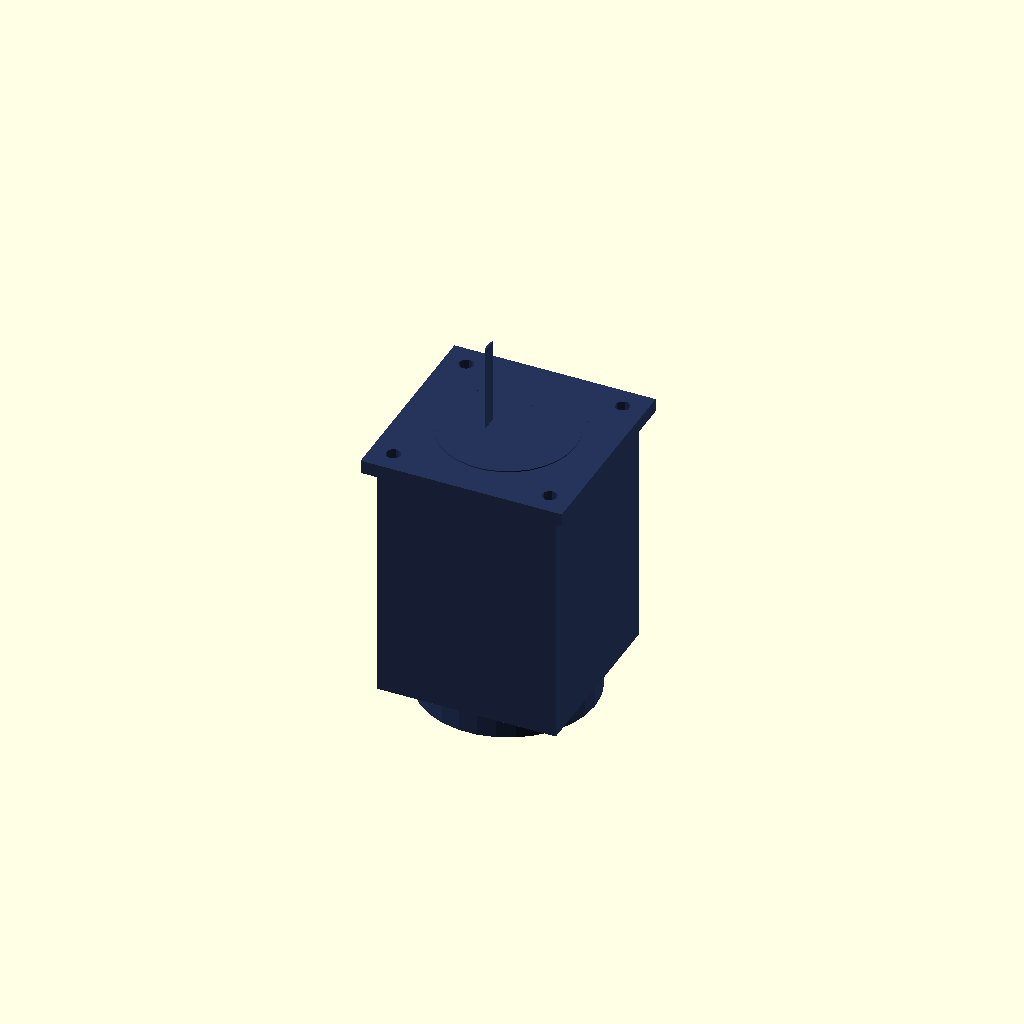
Cell 1: rendered with the file's own defaults.
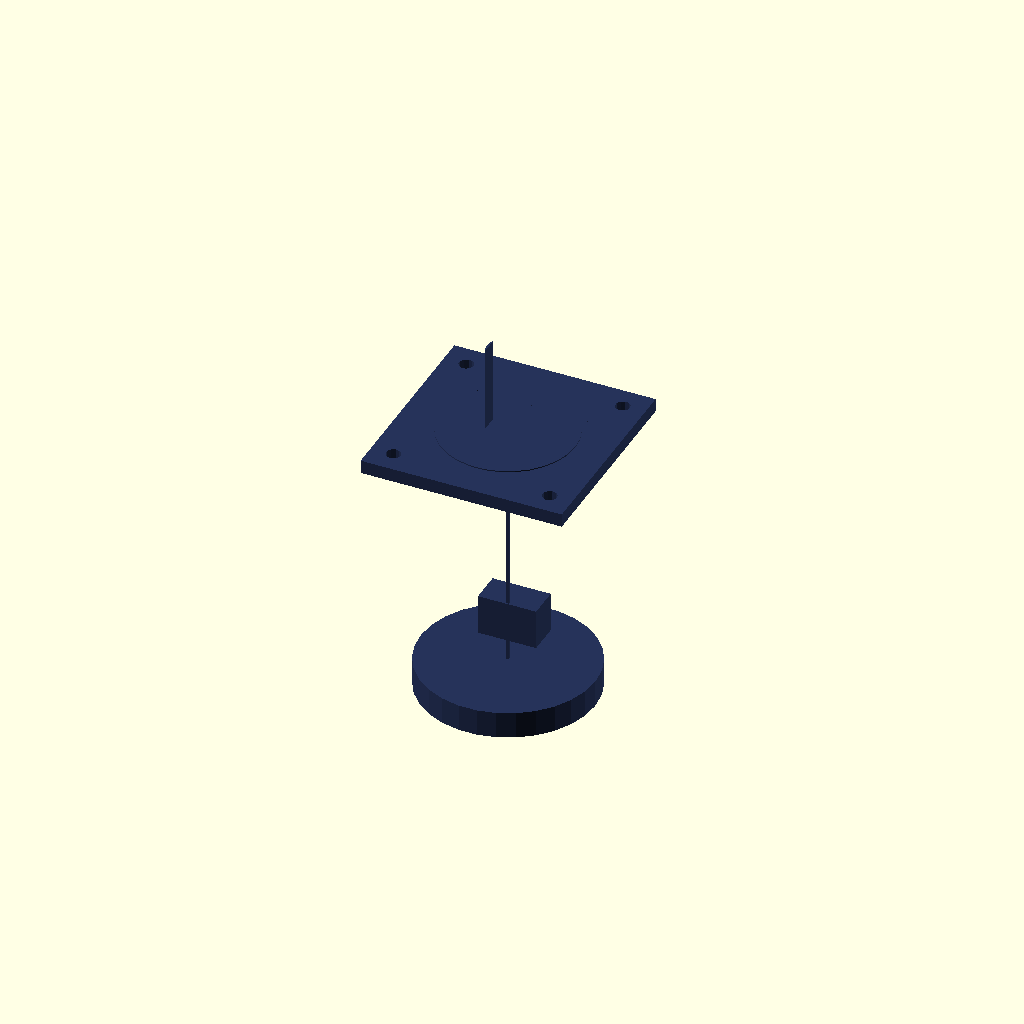
Cell 2 — motor_frame_size_mm set to 1, the other parameters unchanged.
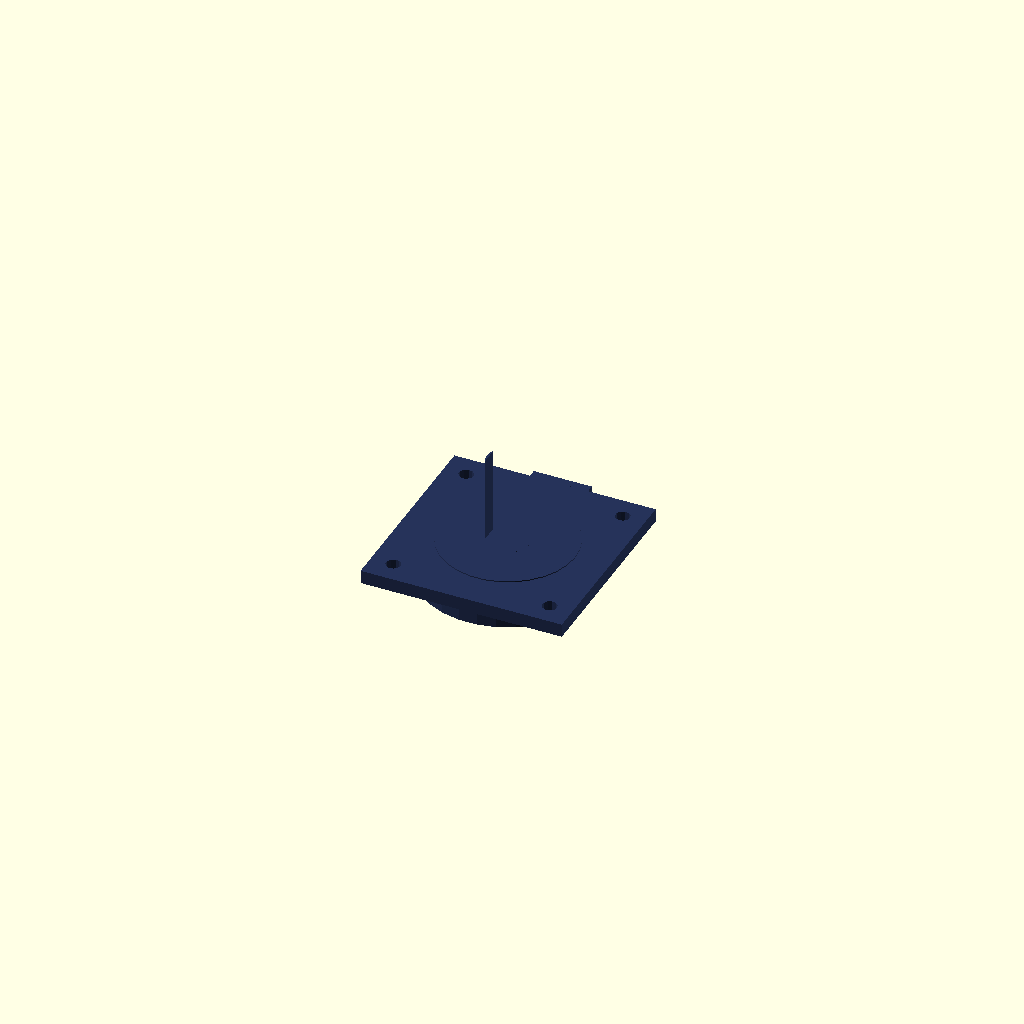
Cell 3: the same model with body_length_mm = 1.
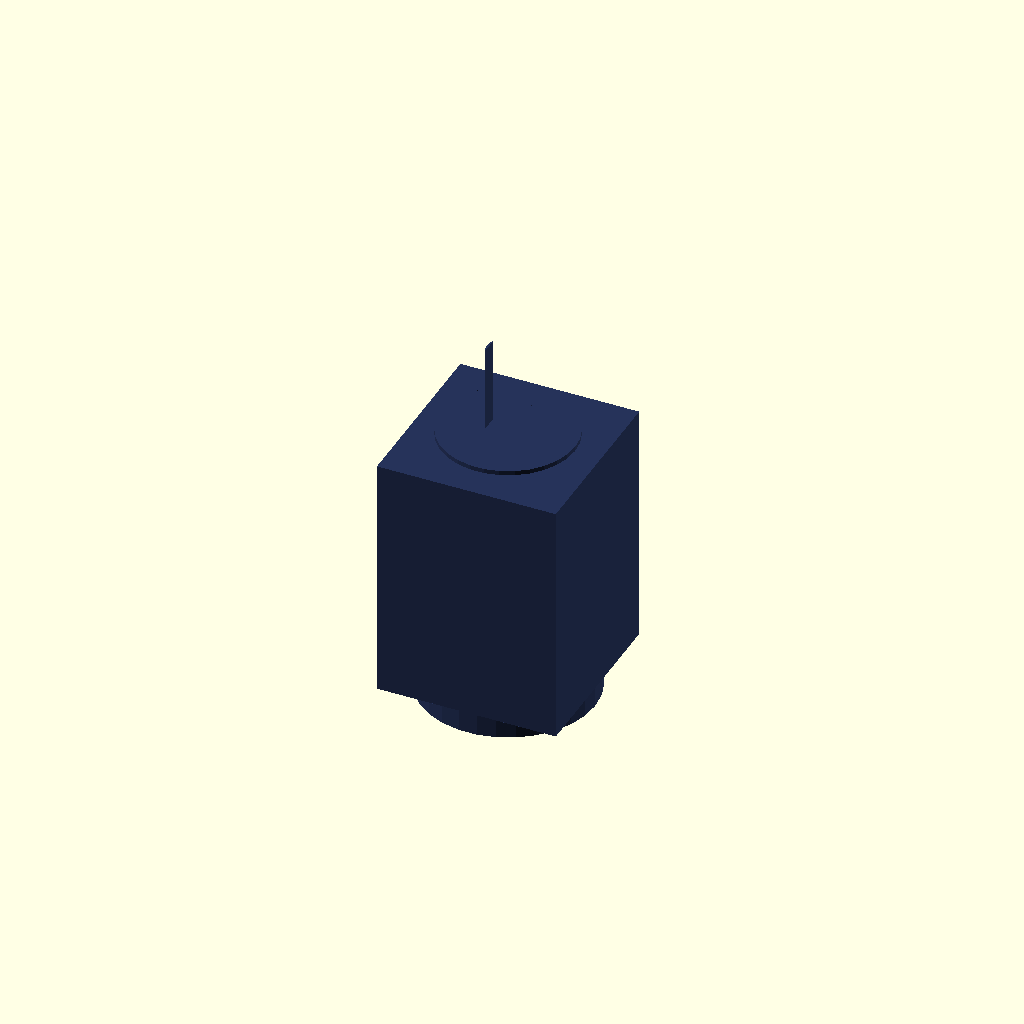
Cell 4: flange_size_mm = 1 (everything else at default).
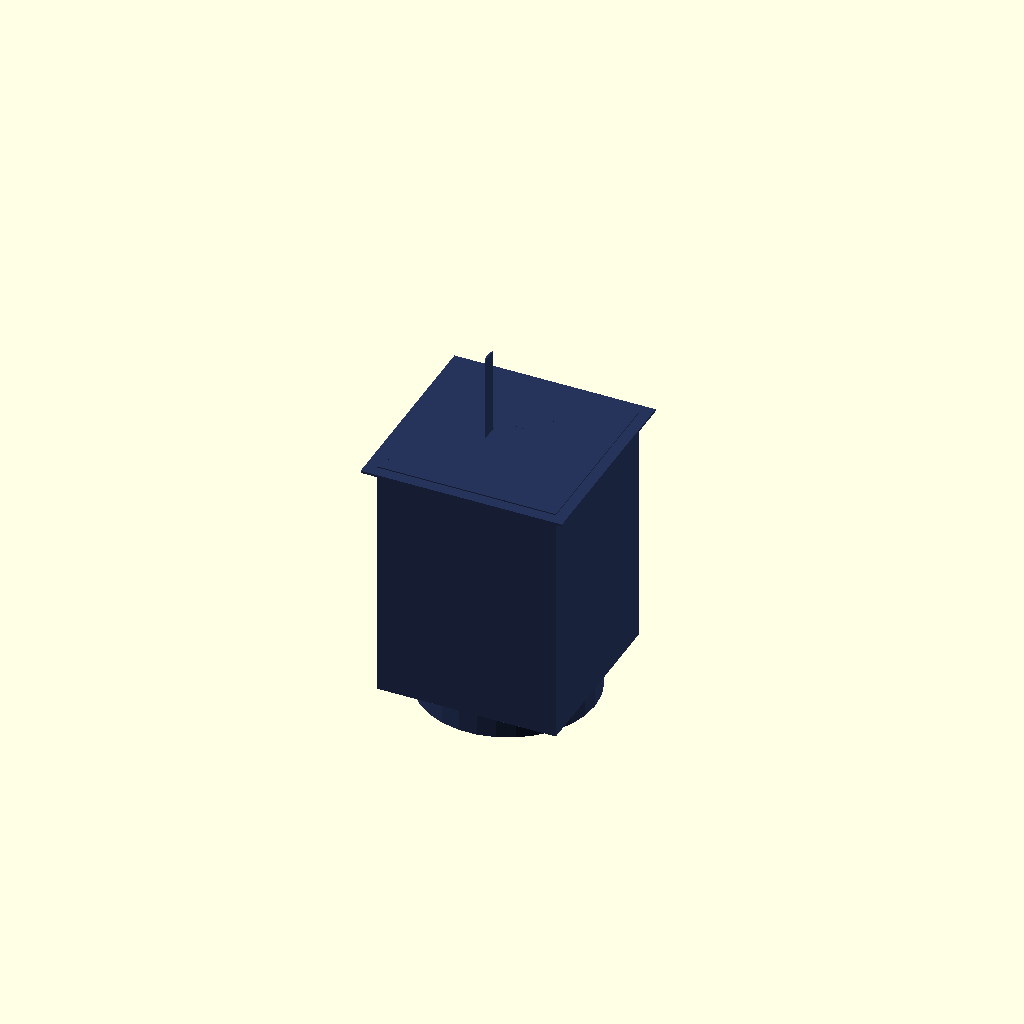
Cell 5: flange_thickness_mm = 1 (everything else at default).
All cells are drawn from one camera (rotation 55°, 0°, 25°, orthographic, colour scheme Cornfield), so only the parameter changes between them.
OpenSCAD source file results/nopscadlib/craft/scad/servo_motor__Lichuan_M04030_80ST.scad:
// Parameters
motor_frame_size_mm = 80; //[40:160:1]
body_length_mm = 110; //[55:220:1]
body_corner_radius_mm = 2; //[0.5:6:0.5]
flange_size_mm = 90; //[70:140:1]
flange_thickness_mm = 6; //[3:15:1]
pilot_diameter_mm = 60; //[40:100:1]
pilot_height_mm = 2; //[1:6:0.5]
shaft_diameter_mm = 19; //[8:35:0.5]
shaft_length_mm = 40; //[15:80:1]
shaft_flat_width_mm = 16; //[8:30:0.5]
shaft_flat_depth_mm = 1.0; //[0.2:4:0.1]
mount_hole_diameter_mm = 6.5; //[3:12:0.1]
mount_hole_pitch_mm = 70; //[40:120:1]
rear_cap_diameter_mm = 78; //[50:140:1]
rear_cap_length_mm = 12; //[6:30:1]
connector_boss_width_mm = 26; //[12:60:1]
connector_boss_height_mm = 18; //[8:50:1]
connector_boss_depth_mm = 14; //[6:40:1]
connector_boss_offset_from_rear_mm = 20; //[5:60:1]
tolerance_clearance_mm = 0.2; //[0:1:0.05]
overlap_mm = 1.5; //[0.5:2:0.1]  // use 1-2mm overlap for robust unions

// Servo Motor - complete geometry (fixed connectivity)
module servo_motor() {
  // Precompute key faces (Z axis is motor length)
  body_front_z =  body_length_mm/2;
  body_rear_z  = -body_length_mm/2;

  // Flange: overlap into body by overlap_mm
  flange_back_z   = body_front_z - overlap_mm;
  flange_front_z  = flange_back_z + flange_thickness_mm;
  flange_center_z = (flange_back_z + flange_front_z)/2;

  // Pilot: overlap into flange by overlap_mm
  pilot_back_z   = flange_front_z - overlap_mm;
  pilot_front_z  = pilot_back_z + pilot_height_mm;
  pilot_center_z = (pilot_back_z + pilot_front_z)/2;

  // Shaft: overlap into pilot by overlap_mm (guarantees no gap at interface)
  shaft_back_z   = pilot_front_z - overlap_mm;
  shaft_front_z  = shaft_back_z + shaft_length_mm;
  shaft_center_z = (shaft_back_z + shaft_front_z)/2;

  // Rear cap: overlap into body by overlap_mm
  rearcap_front_z  = body_rear_z + overlap_mm;
  rearcap_back_z   = rearcap_front_z - rear_cap_length_mm;
  rear_center_z    = (rearcap_front_z + rearcap_back_z)/2;

  // Connector boss: overlap into +Y face by overlap_mm
  body_posY = motor_frame_size_mm/2;
  boss_minY = body_posY - overlap_mm;                 // boss -Y face inside body
  boss_center_y = boss_minY + connector_boss_depth_mm/2;

  // Keep original Z intent (offset from rear), but ensure it intersects body in Z too
  // Place boss center at requested offset, then clamp so it stays within body span.
  boss_center_z_raw = body_rear_z + connector_boss_offset_from_rear_mm;
  boss_half_h = connector_boss_height_mm/2;
  boss_center_z = min(body_front_z - boss_half_h + overlap_mm,
                  max(body_rear_z + boss_half_h - overlap_mm, boss_center_z_raw));

  color([0.15, 0.2, 0.35])
  union() {

    // --- Main body ---
    cube([motor_frame_size_mm, motor_frame_size_mm, body_length_mm], center=true);

    // --- Front flange (with mounting holes) ---
    difference() {
      translate([0, 0, flange_center_z])
        cube([flange_size_mm, flange_size_mm, flange_thickness_mm], center=true);

      for (x = [-mount_hole_pitch_mm/2, mount_hole_pitch_mm/2])
        for (y = [-mount_hole_pitch_mm/2, mount_hole_pitch_mm/2])
          translate([x, y, flange_center_z])
            cylinder(r=mount_hole_diameter_mm/2,
                     h=flange_thickness_mm + pilot_height_mm + overlap_mm*6,
                     center=true);
    }

    // --- Front pilot (register) ---
    translate([0, 0, pilot_center_z])
      cylinder(r=pilot_diameter_mm/2, h=pilot_height_mm, center=true);

    // --- Output shaft with flat (FORCED to be attached via overlap into pilot) ---
    // This fixes the reported floating/disconnected thin central rod by ensuring
    // the shaft back face penetrates the pilot by overlap_mm.
    difference() {
      translate([0, 0, shaft_center_z])
        cylinder(r=shaft_diameter_mm/2, h=shaft_length_mm, center=true);

      // Flat cut
      translate([shaft_diameter_mm/2 + shaft_flat_depth_mm, 0, shaft_center_z])
        cube([shaft_diameter_mm*2, shaft_diameter_mm*2, shaft_length_mm + overlap_mm*4], center=true);
    }

    // --- Rear cap ---
    translate([0, 0, rear_center_z])
      cylinder(r=rear_cap_diameter_mm/2, h=rear_cap_length_mm, center=true);

    // --- Cable connector boss ---
    translate([0, boss_center_y, boss_center_z])
      cube([connector_boss_width_mm, connector_boss_depth_mm, connector_boss_height_mm], center=true);
  }
}

// Assembly
module assembly() {
  servo_motor();
}

assembly();
Customizer parameters (derived from the source; name, type, default, range or options):
motor_frame_size_mm: number, default 80, range 1 to 40, step 160
body_length_mm: number, default 110, range 1 to 55, step 220
body_corner_radius_mm: number, default 2, range 0.5 to 0.5, step 6
flange_size_mm: number, default 90, range 1 to 70, step 140
flange_thickness_mm: number, default 6, range 1 to 3, step 15
pilot_diameter_mm: number, default 60, range 1 to 40, step 100
pilot_height_mm: number, default 2, range 0.5 to 1, step 6
shaft_diameter_mm: number, default 19, range 0.5 to 8, step 35
shaft_length_mm: number, default 40, range 1 to 15, step 80
shaft_flat_width_mm: number, default 16, range 0.5 to 8, step 30
shaft_flat_depth_mm: number, default 1, range 0.1 to 0.2, step 4
mount_hole_diameter_mm: number, default 6.5, range 0.1 to 3, step 12
mount_hole_pitch_mm: number, default 70, range 1 to 40, step 120
rear_cap_diameter_mm: number, default 78, range 1 to 50, step 140
rear_cap_length_mm: number, default 12, range 1 to 6, step 30
connector_boss_width_mm: number, default 26, range 1 to 12, step 60
connector_boss_height_mm: number, default 18, range 1 to 8, step 50
connector_boss_depth_mm: number, default 14, range 1 to 6, step 40
connector_boss_offset_from_rear_mm: number, default 20, range 1 to 5, step 60
tolerance_clearance_mm: number, default 0.2, range 0 to 0.05, step 1
overlap_mm: number, default 1.5, range 0.1 to 0.5, step 2
